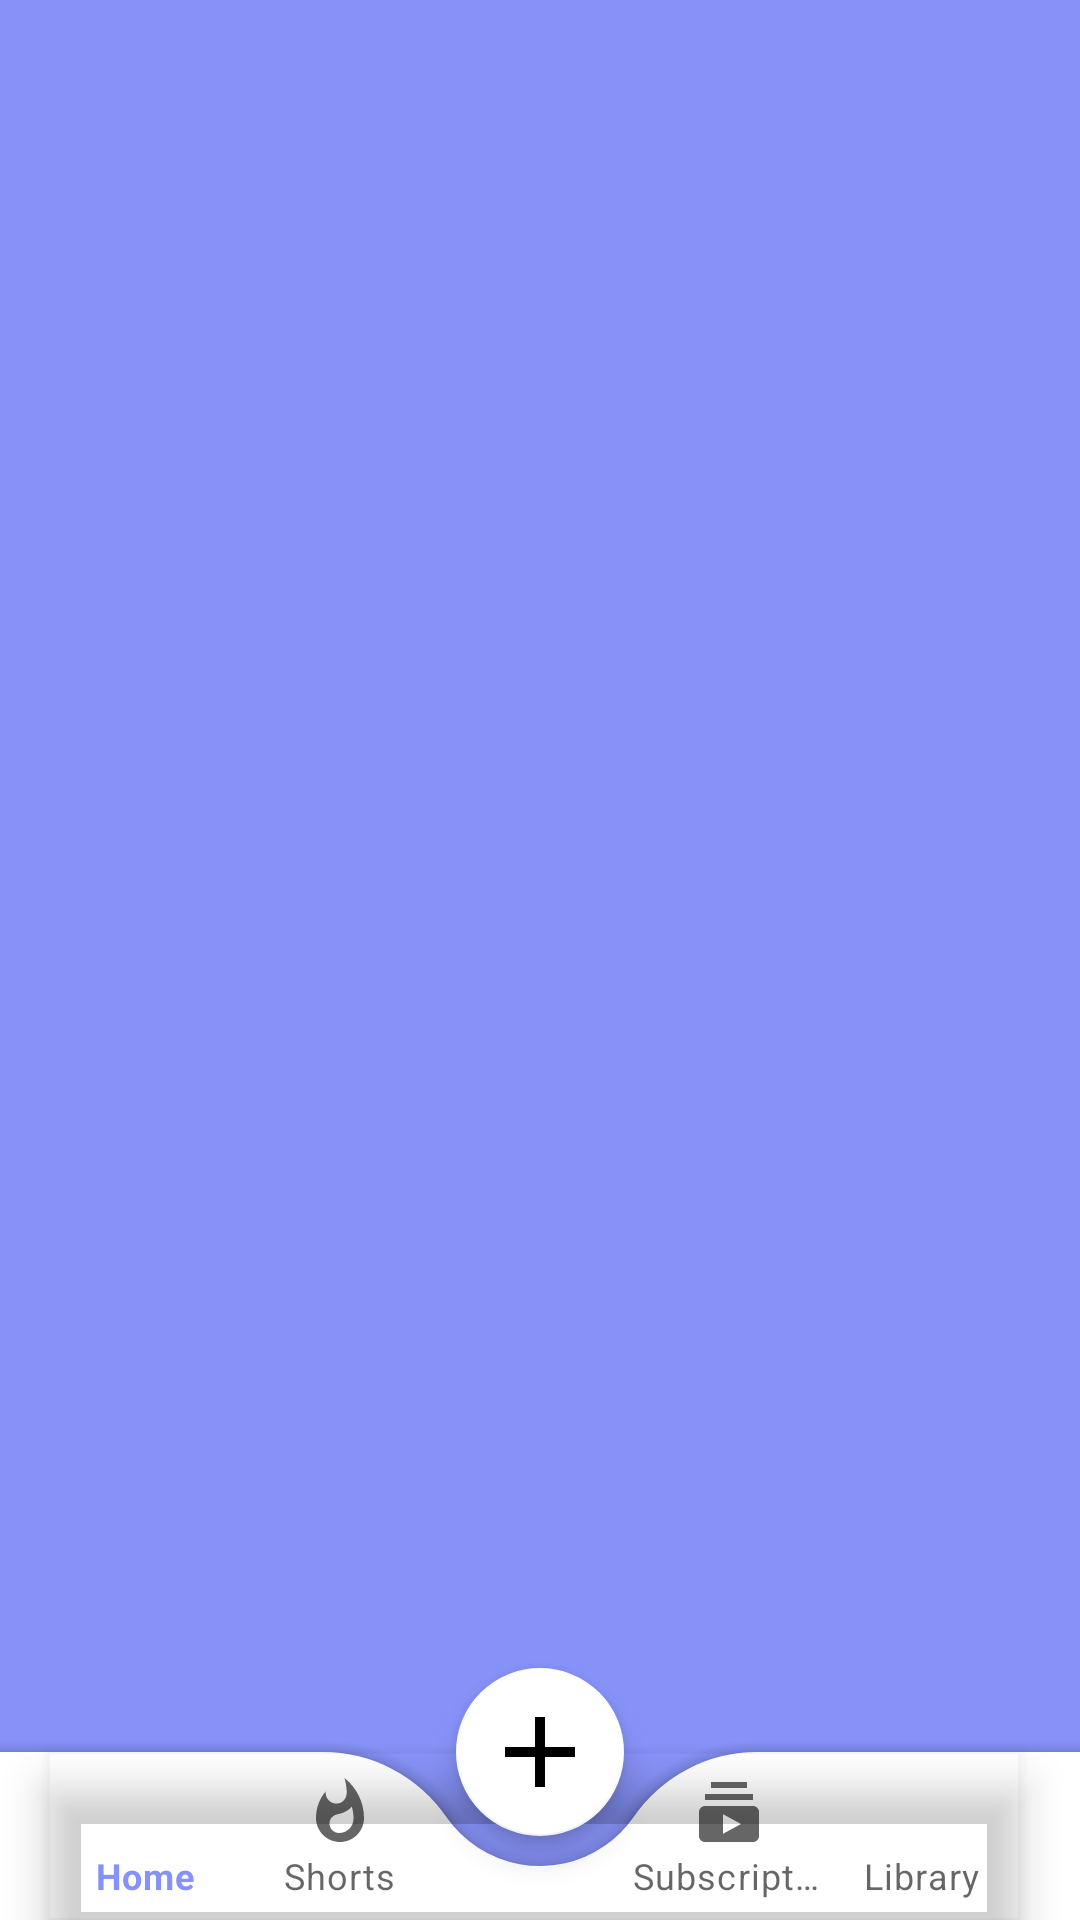

Layout XML and referenced resources for this Android screen:
<!-- AndroidManifest.xml: application theme Theme.EmotiiZone -->
<!-- res/layout/activity_main.xml -->
<?xml version="1.0" encoding="utf-8"?>
<androidx.coordinatorlayout.widget.CoordinatorLayout xmlns:android="http://schemas.android.com/apk/res/android"
    xmlns:app="http://schemas.android.com/apk/res-auto"
    xmlns:tools="http://schemas.android.com/tools"
    android:layout_width="match_parent"
    android:layout_height="match_parent"
    android:background="@color/lavender"
    tools:context=".MainActivity">

    <FrameLayout
        android:layout_width="match_parent"
        android:layout_height="match_parent"
        android:id="@+id/frame_layout"/>

    <com.google.android.material.bottomappbar.BottomAppBar
        android:id="@+id/bottomAppBar"
        android:layout_width="match_parent"
        android:layout_height="wrap_content"
        android:layout_gravity="bottom"
        android:background="@color/white"
        app:fabCradleMargin="10dp"
        app:fabCradleRoundedCornerRadius="50dp"
        app:layout_anchor="@+id/frame_layout"
        app:layout_anchorGravity="bottom|center">
        <com.google.android.material.bottomnavigation.BottomNavigationView
            android:layout_width="wrap_content"
            android:layout_height="wrap_content"
            android:id="@+id/bottomNavigationView"
            android:layout_marginEnd="20dp"
            app:labelVisibilityMode="labeled"
            android:background="@android:color/transparent"
            app:menu="@menu/bottom_menu"/>
    </com.google.android.material.bottomappbar.BottomAppBar>

    <com.google.android.material.floatingactionbutton.FloatingActionButton
        android:layout_width="wrap_content"
        android:layout_height="wrap_content"
        app:backgroundTint="@color/white"
        android:src="@drawable/baseline_add_24"
        app:layout_anchor="@id/bottomAppBar"
        app:maxImageSize="40dp"
        android:tint="@color/lavender"/>

</androidx.coordinatorlayout.widget.CoordinatorLayout>
<!-- resources referenced by this layout -->
<resources>
  <color name="lavender">#8692f7</color>
  <color name="white">#FFFFFFFF</color>
  <!-- drawable baseline_add_24 (drawable) -->
  <vector android:autoMirrored="true" android:height="24dp"
      android:tint="#000000" android:viewportHeight="24"
      android:viewportWidth="24" android:width="24dp" xmlns:android="http://schemas.android.com/apk/res/android">
      <path android:fillColor="#FFFFFF" android:pathData="M19,13h-6v6h-2v-6H5v-2h6V5h2v6h6v2z"/>
  </vector>
  <style name="Theme.EmotiiZone" parent="Base.Theme.EmotiiZone" />
  <style name="Base.Theme.EmotiiZone" parent="Theme.MaterialComponents.DayNight.NoActionBar">
          
          
          
          <item name="colorPrimary">@color/lavender</item>
          <item name="colorPrimaryVariant">@color/lavender</item>
          <item name="colorOnPrimary">@color/white</item>
          
          <item name="colorSecondary">@color/teal_200</item>
          <item name="colorSecondaryVariant">@color/teal_700</item>
          <item name="colorOnSecondary">@color/black</item>
          
          <item name="android:statusBarColor">?attr/colorPrimaryVariant</item>
      </style>
  <color name="teal_200">#FF03DAC5</color>
  <color name="teal_700">#FF018786</color>
  <color name="black">#FF000000</color>
</resources>
